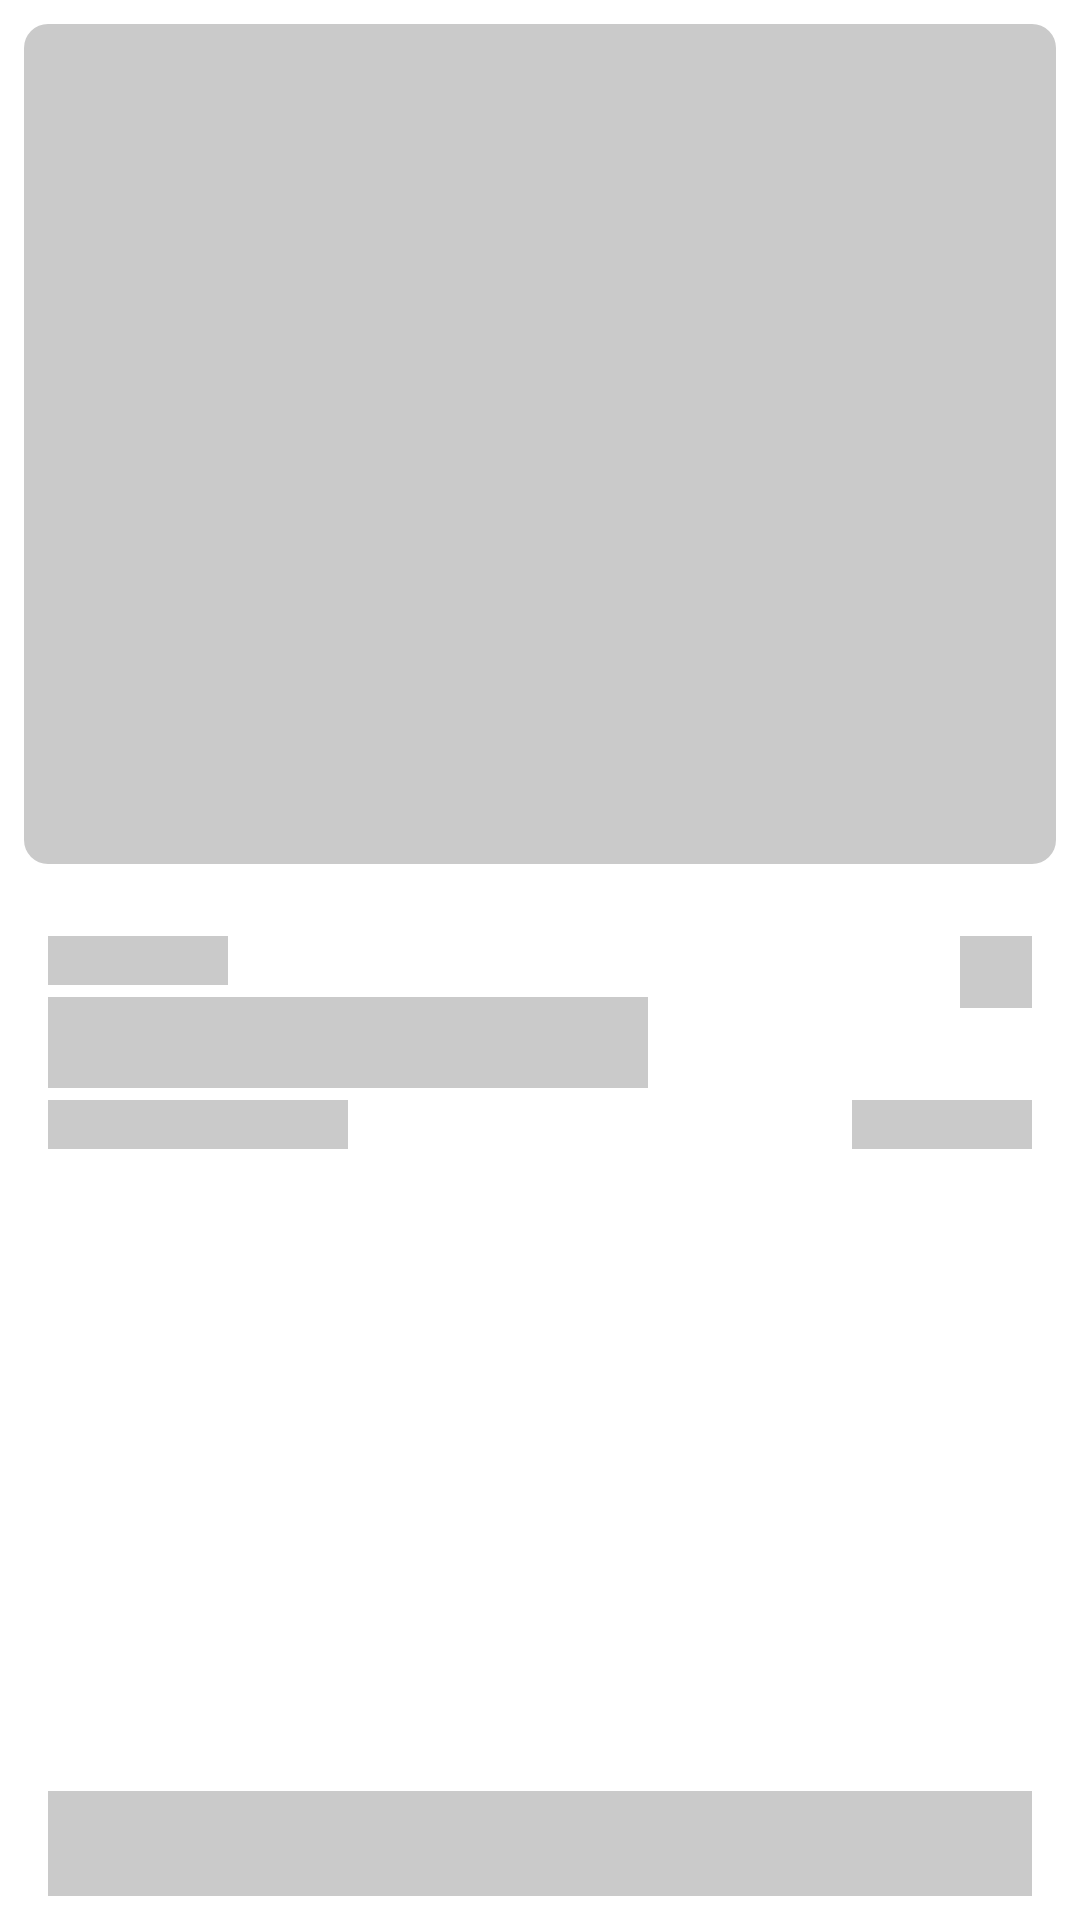

The Android layout XML behind this screen, and the referenced resources:
<!-- AndroidManifest.xml: application theme Theme.PharmacyNamoune -->
<!-- res/layout/activity_placeholder_product.xml -->
<?xml version="1.0" encoding="utf-8"?>
<androidx.constraintlayout.widget.ConstraintLayout xmlns:android="http://schemas.android.com/apk/res/android"
    xmlns:app="http://schemas.android.com/apk/res-auto"
    xmlns:tools="http://schemas.android.com/tools"
    android:layout_width="match_parent"
    android:layout_height="match_parent"
    android:background="@color/secondaryBackgroundColor">

    <androidx.core.widget.NestedScrollView
        android:layout_width="match_parent"
        android:layout_height="0dp"
        android:fillViewport="true"
        android:fitsSystemWindows="true"
        app:layout_constraintBottom_toTopOf="@id/s_l_purchase"
        app:layout_constraintEnd_toEndOf="parent"
        app:layout_constraintStart_toStartOf="parent"
        app:layout_constraintTop_toTopOf="parent">

        <LinearLayout
            android:layout_width="match_parent"
            android:layout_height="wrap_content"
            android:orientation="vertical">

            <LinearLayout
                android:id="@+id/ll_pictures"
                android:layout_width="match_parent"
                android:layout_height="wrap_content"
                android:layout_marginLeft="8dp"
                android:layout_marginTop="8dp"
                android:layout_marginRight="8dp"
                android:orientation="vertical"
                app:layout_constraintEnd_toEndOf="parent"
                app:layout_constraintStart_toStartOf="parent"
                app:layout_constraintTop_toTopOf="parent"
                tools:showIn="@layout/fragment_home">

                <androidx.cardview.widget.CardView
                    android:layout_width="match_parent"
                    android:layout_height="280dp"
                    app:cardCornerRadius="8dp"
                    app:cardElevation="0dp">

                    <View
                        android:layout_width="match_parent"
                        android:layout_height="match_parent"
                        android:background="@color/shimmerBackground"/>

                </androidx.cardview.widget.CardView>

            </LinearLayout>

            <RelativeLayout
                android:layout_width="match_parent"
                android:layout_height="wrap_content"
                android:layout_marginTop="8dp"
                android:background="@color/secondaryBackgroundColor"
                android:padding="16dp">

                <TextView
                    android:id="@+id/s_tv_mark"
                    style="@style/ProductMarkTextStyle"
                    android:layout_width="60dp"
                    android:layout_height="wrap_content"
                    android:background="@color/shimmerBackground" />

                <View
                    android:id="@+id/s_iv_save"
                    android:layout_width="24dp"
                    android:layout_height="24dp"
                    android:layout_alignParentTop="true"
                    android:layout_alignParentEnd="true"
                    android:background="@color/shimmerBackground" />

                <TextView
                    android:id="@+id/s_tv_name"
                    style="@style/ProductNameTextStyle"
                    android:layout_width="200dp"
                    android:layout_height="wrap_content"
                    android:layout_below="@id/s_tv_mark"
                    android:background="@color/shimmerBackground" />

                <TextView
                    android:id="@+id/s_tv_price"
                    style="@style/ProductPriceTextStyle"
                    android:layout_width="100dp"
                    android:layout_height="wrap_content"
                    android:layout_below="@id/s_tv_name"
                    android:background="@color/shimmerBackground"/>

                <TextView
                    android:id="@+id/s_tv_view_number"
                    style="@style/ProductViewsTextStyle"
                    android:layout_width="60dp"
                    android:layout_height="wrap_content"
                    android:layout_alignBottom="@id/s_tv_price"
                    android:layout_alignParentEnd="true"
                    android:background="@color/shimmerBackground" />

            </RelativeLayout>

        </LinearLayout>

    </androidx.core.widget.NestedScrollView>

    <LinearLayout
        android:id="@+id/s_l_purchase"
        android:layout_width="match_parent"
        android:layout_height="wrap_content"
        android:background="@color/secondaryBackgroundColor"
        app:layout_constraintBottom_toBottomOf="parent"
        app:layout_constraintLeft_toLeftOf="parent"
        app:layout_constraintRight_toRightOf="parent">

        <TextView
            android:id="@+id/s_b_purchase"
            android:layout_width="0dp"
            android:layout_height="wrap_content"
            android:layout_weight="1"
            android:layout_marginTop="8dp"
            android:layout_marginBottom="8dp"
            android:layout_marginStart="16dp"
            android:layout_marginEnd="16dp"
            android:background="@color/shimmerBackground"
            android:padding="8dp"/>

    </LinearLayout>

</androidx.constraintlayout.widget.ConstraintLayout>
<!-- res/layout/fragment_home.xml (included above) -->
<?xml version="1.0" encoding="utf-8"?>
<androidx.core.widget.NestedScrollView xmlns:android="http://schemas.android.com/apk/res/android"
    xmlns:app="http://schemas.android.com/apk/res-auto"
    xmlns:tools="http://schemas.android.com/tools"
    android:orientation="vertical"
    android:layout_width="match_parent"
    android:layout_height="match_parent"
    android:fillViewport="true">

    <LinearLayout
        android:layout_width="match_parent"
        android:layout_height="match_parent"
        android:padding="16dp"
        android:orientation="vertical">

        <TextView
            style="@style/GeneralHeaderTextStyle"
            android:layout_width="match_parent"
            android:layout_height="wrap_content"
            android:text="@string/top_categories" />

        <androidx.recyclerview.widget.RecyclerView
            android:id="@+id/rv_top_secondary_category"
            android:layout_width="match_parent"
            android:layout_height="wrap_content"
            android:layout_marginTop="16dp"
            app:layout_constraintTop_toTopOf="parent"
            app:layout_constraintStart_toStartOf="parent"
            app:layout_constraintEnd_toEndOf="parent"
            tools:itemCount="9"
            tools:layoutManager="androidx.recyclerview.widget.GridLayoutManager"
            tools:listitem="@layout/item_secondary_category"
            tools:spanCount="3" />

        <androidx.recyclerview.widget.RecyclerView
            android:id="@+id/rv_intro_category"
            android:layout_width="match_parent"
            android:layout_height="wrap_content"
            android:layout_marginTop="16dp"
            app:layout_constraintEnd_toEndOf="parent"
            app:layout_constraintStart_toStartOf="parent"
            app:layout_constraintTop_toBottomOf="@+id/rv_top_secondary_category"
            tools:itemCount="1"
            tools:listitem="@layout/item_intro_category" />

    </LinearLayout>

</androidx.core.widget.NestedScrollView>
<!-- res/layout/item_secondary_category.xml (included above) -->
<?xml version="1.0" encoding="utf-8"?>
<androidx.cardview.widget.CardView xmlns:android="http://schemas.android.com/apk/res/android"
    android:layout_width="match_parent"
    android:layout_height="wrap_content"
    xmlns:app="http://schemas.android.com/apk/res-auto"
    xmlns:tools="http://schemas.android.com/tools"
    android:layout_margin="2dp"
    app:cardElevation="2dp"
    app:cardCornerRadius="4dp">

    <LinearLayout
        android:layout_width="match_parent"
        android:layout_height="wrap_content"
        android:orientation="vertical"
        android:padding="8dp">

        <ImageView
            android:id="@+id/iv_picture"
            android:layout_width="match_parent"
            android:layout_height="64dp"
            tools:src="@drawable/ic_category_keyboard" />

        <TextView
            android:id="@+id/tv_name"
            style="@style/SecondaryCategoryNameTextStyle"
            android:layout_width="wrap_content"
            android:layout_height="wrap_content"
            android:layout_gravity="center"
            android:layout_marginTop="8dp"
            tools:text="Keyboard"/>

    </LinearLayout>

</androidx.cardview.widget.CardView>
<!-- res/layout/item_intro_category.xml (included above) -->
<?xml version="1.0" encoding="utf-8"?>
<LinearLayout xmlns:android="http://schemas.android.com/apk/res/android"
    xmlns:tools="http://schemas.android.com/tools"
    android:layout_width="match_parent"
    android:layout_height="wrap_content"
    android:orientation="vertical">

    <RelativeLayout
        android:layout_width="match_parent"
        android:layout_height="wrap_content"
        android:background="@drawable/bg_intro_secondary_category_title"
        android:padding="8dp">

        <TextView
            android:id="@+id/tv_name"
            style="@style/IntroCategoryNameTextStyle"
            android:layout_width="wrap_content"
            android:layout_height="wrap_content"
            tools:text="Laptop" />

        <TextView
            android:id="@+id/tv_offer_text"
            style="@style/IntroCategoryOfferTextStyle"
            android:layout_width="wrap_content"
            android:layout_height="wrap_content"
            android:layout_below="@id/tv_name"
            tools:text="See our best offer for laptop" />

        <TextView
            android:id="@+id/tv_view_all"
            style="@style/IntroCategoryViewAllTextStyle"
            android:layout_width="wrap_content"
            android:layout_height="wrap_content"
            android:layout_alignParentRight="true"
            android:layout_centerVertical="true"
            android:text="@string/view_all"/>

    </RelativeLayout>

    <androidx.recyclerview.widget.RecyclerView
        android:id="@+id/rv_product"
        android:layout_width="match_parent"
        android:layout_height="wrap_content"
        tools:layoutManager="androidx.recyclerview.widget.GridLayoutManager"
        tools:spanCount="2"
        tools:listitem="@layout/item_product"
        tools:itemCount="4"/>

</LinearLayout>
<!-- res/layout/item_product.xml (included above) -->
<?xml version="1.0" encoding="utf-8"?>
<RelativeLayout xmlns:android="http://schemas.android.com/apk/res/android"
    xmlns:tools="http://schemas.android.com/tools"
    android:layout_width="match_parent"
    android:layout_height="wrap_content"
    android:background="@color/secondaryBackgroundColor"
    android:layout_margin="1dp"
    android:padding="8dp">

    <ImageView
        android:id="@+id/iv_picture"
        android:layout_width="100dp"
        android:layout_height="120dp"
        android:layout_centerHorizontal="true"
        android:scaleType="centerInside"
        tools:src="@drawable/ic_product_1_1" />

    <TextView
        android:id="@+id/tv_mark"
        style="@style/ProductMarkTextStyle"
        android:layout_width="wrap_content"
        android:layout_height="wrap_content"
        android:layout_below="@id/iv_picture"
        tools:text="Apple" />

    <TextView
        android:id="@+id/tv_name"
        style="@style/ProductNameTextStyle"
        android:layout_width="wrap_content"
        android:layout_height="wrap_content"
        android:layout_below="@id/tv_mark"
        tools:text="Multi-function 10 ports docking station type C" />

    <TextView
        android:id="@+id/tv_view_number"
        style="@style/ProductViewsTextStyle"
        android:layout_width="wrap_content"
        android:layout_height="wrap_content"
        android:layout_below="@id/tv_name"
        tools:text="120 Views" />

    <TextView
        android:id="@+id/tv_price"
        style="@style/ProductPriceTextStyle"
        android:layout_width="wrap_content"
        android:layout_height="wrap_content"
        android:layout_alignParentRight="true"
        android:layout_alignParentEnd="true"
        android:layout_alignBottom="@id/tv_view_number"
        tools:text="2,999 DA" />

</RelativeLayout>
<!-- resources referenced by this layout -->
<resources>
  <color name="secondaryBackgroundColor">#FFFFFF</color>
  <color name="shimmerBackground">#CACACA</color>
  <!-- drawable bg_intro_secondary_category_title (drawable) -->
  <?xml version="1.0" encoding="utf-8"?>
  <shape xmlns:android="http://schemas.android.com/apk/res/android"
      android:shape="rectangle">
      <solid android:color="@color/colorAccent"/>
      <corners
          android:topRightRadius="8dp"
          android:topLeftRadius="8dp"/>
  </shape>
  <!-- drawable ic_category_keyboard: png bitmap (drawable, 161677 bytes) -->
  <!-- drawable ic_product_1_1: png bitmap (drawable, 192399 bytes) -->
  <string name="top_categories">Top Categories</string>
  <string name="view_all">View All</string>
  <style name="GeneralHeaderTextStyle">
          <item name="android:textStyle">bold</item>
          <item name="textAllCaps">true</item>
          <item name="android:textColor">@color/primaryTextColor</item>
      </style>
  <style name="IntroCategoryNameTextStyle">
          <item name="android:textSize">16sp</item>
          <item name="android:textStyle">bold</item>
          <item name="android:textColor">@color/white</item>
      </style>
  <style name="IntroCategoryOfferTextStyle">
          <item name="android:textColor">@color/white</item>
      </style>
  <style name="IntroCategoryViewAllTextStyle">
          <item name="android:textStyle">bold</item>
          <item name="android:textColor">@color/white</item>
      </style>
  <style name="ProductMarkTextStyle">
          <item name="android:textSize">12sp</item>
          <item name="android:textStyle">bold</item>
      </style>
  <style name="ProductNameTextStyle">
          <item name="android:layout_marginTop">4dp</item>
          <item name="android:textSize">12sp</item>
          <item name="android:lines">2</item>
      </style>
  <style name="ProductPriceTextStyle">
          <item name="android:layout_marginTop">4dp</item>
          <item name="android:textSize">12sp</item>
          <item name="android:textStyle">bold</item>
          <item name="android:textColor">@color/colorAccent</item>
      </style>
  <style name="ProductViewsTextStyle">
          <item name="android:layout_marginTop">4dp</item>
          <item name="android:textSize">12sp</item>
      </style>
  <style name="SecondaryCategoryNameTextStyle">
          <item name="android:textSize">12sp</item>
          <item name="android:textAlignment">center</item>
          <item name="android:textColor">@color/black</item>
      </style>
  <style name="Theme.PharmacyNamoune" parent="Theme.MaterialComponents.Light.NoActionBar">
          
          <item name="colorPrimary">@color/green_500</item>
          <item name="colorPrimaryVariant">@color/green_700</item>
          <item name="colorOnPrimary">@color/white</item>
          
          <item name="colorSecondary">@color/blue_200</item>
          <item name="colorSecondaryVariant">@color/blue_700</item>
          <item name="colorOnSecondary">@color/black</item>
          
          <item name="android:statusBarColor" tools:targetApi="l">?attr/colorPrimaryVariant</item>
          
  
          <item name="android:textColorSecondary">@color/blue_700</item>
          <item name="android:listDivider">@color/drawerListDivider</item>
  
          <item name="android:windowContentTransitions">true</item>
      </style>
  <color name="colorAccent">@color/blue_700</color>
  <color name="primaryTextColor">@color/grey</color>
  <color name="white">#FFFFFFFF</color>
  <color name="black">#FF000000</color>
  <color name="green_500">#01A645</color>
  <color name="green_700">#018E3B</color>
  <color name="blue_200">#0275D3</color>
  <color name="blue_700">#0062b2</color>
  <color name="drawerListDivider">#B30062B2</color>
  <color name="grey">#333333</color>
</resources>
